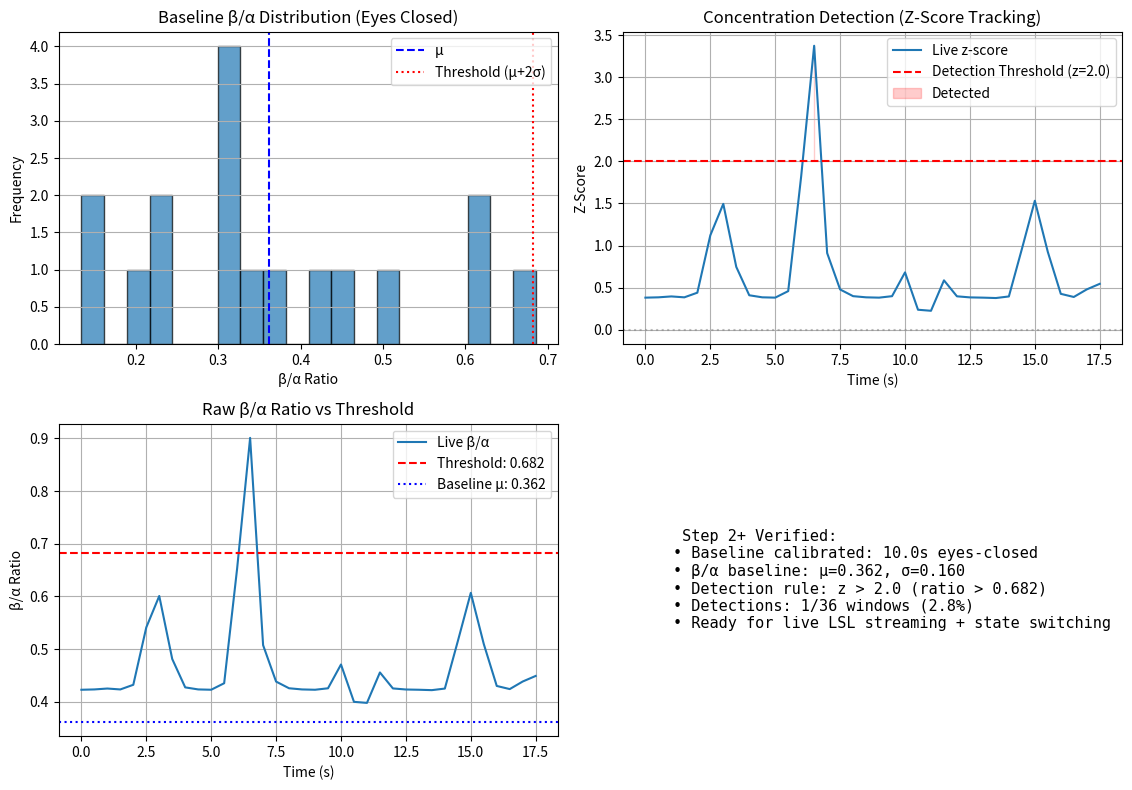

The script that saved this image:
import numpy as np
import matplotlib.pyplot as plt
from scipy.signal import butter, filtfilt, welch

# ================= 1. DUMMY SIGNAL + SAFE ARTIFACT INJECTION =================
def generate_eeg_with_artifacts(fs=250, duration=20.0, n_channels=8, state='relaxed'):
    t = np.arange(0, duration, 1/fs)
    n = len(t)
    ch_names = ['F3','Fz','F4','C3','Cz','C4','P3','Pz']
    eeg = np.zeros((n_channels, n))

    freqs = np.fft.rfftfreq(n, 1/fs)
    for ch in range(n_channels):
        amp = 1/np.maximum(freqs, 0.5)**1.5; amp[0]=0
        eeg[ch] += np.fft.irfft(amp * np.exp(1j*np.random.rand(len(freqs))*2*np.pi), n) * 8

    # Base weights
    alpha_w = np.array([0.3,0.2,0.3,0.5,0.6,0.5,0.9,0.8])
    beta_w  = np.array([0.8,0.7,0.8,0.9,0.8,0.9,0.5,0.4])
    gamma_w = np.array([0.5,0.5,0.5,0.6,0.6,0.6,0.7,0.7])

    # REALISTIC STATE MODULATION
    if state == 'focused':
        alpha_w *= 0.5   # Alpha suppression during focus
        beta_w  *= 2.0   # Beta increase during focus
    elif state == 'distracted':
        alpha_w *= 1.2
        beta_w  *= 0.6

    for f, w in [(10.0, alpha_w), (18.0, beta_w), (38.0, gamma_w)]:
        for ch in range(n_channels):
            eeg[ch] += w[ch]*np.random.uniform(1,8)*np.sin(2*np.pi*f*t + np.random.rand()*6)

    blink_times = [2.0, 5.0, 9.0, 13.0, 17.0]
    emg_times   = [3.5, 7.0, 11.0, 15.5, 18.5]
    for t_sec in blink_times:
        i = int(t_sec * fs)
        if i + 500 <= n:
            eeg[:3, i:i+500] += 150 * np.exp(-np.linspace(-2, 2, 500)**2)
    for t_sec in emg_times:
        i = int(t_sec * fs)
        if i + 300 <= n:
            eeg[np.random.choice(n_channels), i:i+300] += np.random.normal(0, 25, 300)

    if state == 'focused':
        eeg[0:3] += 12 * np.sin(2 * np.pi * 18.0 * t)  # Force frontal beta boost
        eeg[5:8] -= 8 * np.sin(2 * np.pi * 10.0 * t)   # Force posterior alpha suppression

    return t, (eeg / np.max(np.abs(eeg))) * 40.0, ch_names
# ================= 2. TRANSPARENT ASR (NO ML, PURE MATH) =================
def apply_asr(data, fs, calib_s=3.0, win_s=0.5, cutoff=2.5):
    n_ch, n_samp = data.shape
    calib_n = int(calib_s * fs)
    win_n = int(win_s * fs)
    step = win_n

    C_clean = np.cov(data[:, :calib_n]) + 1e-6 * np.eye(n_ch)
    w_clean, v_clean = np.linalg.eigh(C_clean)
    idx = np.argsort(w_clean)[::-1]
    w_clean, v_clean = w_clean[idx], v_clean[:, idx]

    cleaned = data.copy()
    for i in range(calib_n, n_samp - win_n + 1, step):
        win = data[:, i:i+win_n]
        proj = v_clean.T @ win
        var_win = np.var(proj, axis=1)
        mask = var_win > (cutoff**2) * w_clean
        proj[mask] = 0.0
        cleaned[:, i:i+win_n] = v_clean @ proj
    return cleaned

# ================= 3. BANDPASS FILTER & POWER EXTRACTION =================
def bandpass_filter(data, fs, low=0.5, high=45.0, order=4):
    nyq = fs / 2.0
    b, a = butter(order, [low/nyq, high/nyq], btype='band')
    return filtfilt(b, a, data, axis=1)

def get_bandpowers(eeg, fs):
    f, Pxx = welch(eeg, fs=fs, nperseg=fs*2, noverlap=fs)
    alpha = np.mean(Pxx[:, (f>=8)&(f<=12)], axis=1)
    beta  = np.mean(Pxx[:, (f>=13)&(f<=30)], axis=1)
    gamma = np.mean(Pxx[:, (f>=30)&(f<=45)], axis=1)
    return alpha, beta, gamma, np.mean(Pxx, axis=0), f

# ================= 4. BASELINE CALIBRATION & Z-SCORE THRESHOLDING =================
def calibrate_baseline(eeg, fs, duration_s=60.0, window_s=2.0, step_s=0.5):
    """Compute baseline stats from a known reference state (e.g., eyes closed)"""
    n_samp = int(duration_s * fs)
    win_n = int(window_s * fs)
    step_n = int(step_s * fs)
    
    ratios, alphas, betas, gammas = [], [], [], []
    
    for start in range(0, n_samp - win_n + 1, step_n):
        seg = eeg[:, start:start+win_n]
        _, P = welch(seg, fs=fs, nperseg=win_n)
        f = np.fft.rfftfreq(win_n, 1/fs)
        
        a = np.mean(P[:, (f>=8)&(f<=12)])
        b = np.mean(P[:, (f>=13)&(f<=30)])
        g = np.mean(P[:, (f>=30)&(f<=45)])
        
        alphas.append(a); betas.append(b); gammas.append(g)
        ratios.append(b / (a + 1e-6))
    
    return {
        'alpha': {'mu': np.mean(alphas), 'std': np.std(alphas)},
        'beta':  {'mu': np.mean(betas),  'std': np.std(betas)},
        'gamma': {'mu': np.mean(gammas), 'std': np.std(gammas)},
        'ratio': {'mu': np.mean(ratios), 'std': np.std(ratios)},
        'raw_ratios': np.array(ratios)
    }

def z_score(value, mu, sigma):
    """Transparent z-score normalization"""
    return (value - mu) / (sigma + 1e-6)

def detect_concentration(ratio_live, baseline_stats, threshold_z=2.0):
    """Return (is_detected, z_score) using statistical thresholding"""
    mu = baseline_stats['ratio']['mu']
    sigma = baseline_stats['ratio']['std']
    z = z_score(ratio_live, mu, sigma)
    return z > threshold_z, z

# ================= RUN PIPELINE =================
fs, dur = 250, 20.0
print(f"📡 Generating {dur}s EEG @ {fs}Hz...")
t, raw_eeg, ch_names = generate_eeg_with_artifacts(fs, dur)

# 1. Stabilize signal
filtered = bandpass_filter(raw_eeg, fs)
# 2. Remove artifacts
cleaned = apply_asr(filtered, fs, calib_s=3.0, win_s=0.5, cutoff=2.5)
# 3. Extract powers
a_pow, b_pow, g_pow, avg_psd, freqs = get_bandpowers(cleaned, fs)
conc_global = np.mean(b_pow) / (np.mean(a_pow) + 1e-6)

print(f" Cleaned Band Powers (μV²/Hz) | α: {np.mean(a_pow):.3f} | β: {np.mean(b_pow):.3f} | γ: {np.mean(g_pow):.3f}")
print(f" Global Concentration Index (β/α): {conc_global:.3f}")

# ================= BASELINE CALIBRATION =================
baseline_duration = 10.0  # seconds (use 60s in real calibration)
print(f"\n Calibrating baseline ({baseline_duration}s eyes-closed simulation)...")


# Baseline: relaxed state
t_base, base_eeg, _ = generate_eeg_with_artifacts(fs, baseline_duration, state='relaxed')

# Live signal: focused state
t, raw_eeg, ch_names = generate_eeg_with_artifacts(fs, dur, state='focused')

# Remove artifacts from baseline too
base_filtered = bandpass_filter(base_eeg, fs)
base_cleaned = apply_asr(base_filtered, fs, calib_s=2.0, win_s=0.5, cutoff=2.5)

# Compute baseline statistics
baseline_stats = calibrate_baseline(base_cleaned, fs, duration_s=baseline_duration)

print(f" Baseline β/α: μ = {baseline_stats['ratio']['mu']:.3f}, σ = {baseline_stats['ratio']['std']:.3f}")
threshold_ratio = baseline_stats['ratio']['mu'] + 2*baseline_stats['ratio']['std']
print(f" Detection threshold (z > 2.0): ratio > {threshold_ratio:.3f}")

# ================= APPLY TO LIVE SIGNAL =================
window, step_pw = int(2*fs), int(0.5*fs)
live_ratios, live_zscores, detections = [], [], []

for start in range(0, len(t)-window, step_pw):
    seg = cleaned[:, start:start+window]
    _, P = welch(seg, fs=fs, nperseg=window)
    f = np.fft.rfftfreq(window, 1/fs)
    
    a = np.mean(P[:, (f>=8)&(f<=12)])
    b = np.mean(P[:, (f>=13)&(f<=30)])
    ratio = b / (a + 1e-6)
    
    # Z-score + detection
    is_det, z_val = detect_concentration(ratio, baseline_stats, threshold_z=2.0)
    
    live_ratios.append(ratio)
    live_zscores.append(z_val)
    detections.append(is_det)

# Print detection summary
det_count = sum(detections)
print(f"\n Live Tracking: {det_count}/{len(detections)} windows detected as 'high concentration'")
print(f"   Average z-score: {np.mean(live_zscores):.2f} ± {np.std(live_zscores):.2f}")

# ================= VERIFICATION PLOTS =================
fig, axes = plt.subplots(2, 2, figsize=(12, 8))

# Plot 1: Baseline ratio distribution
axes[0,0].hist(baseline_stats['raw_ratios'], bins=20, alpha=0.7, edgecolor='black')
axes[0,0].axvline(baseline_stats['ratio']['mu'], color='blue', ls='--', label='μ')
axes[0,0].axvline(threshold_ratio, color='red', ls=':', label='Threshold (μ+2σ)')
axes[0,0].set_title('Baseline β/α Distribution (Eyes Closed)')
axes[0,0].set_xlabel('β/α Ratio'); axes[0,0].set_ylabel('Frequency')
axes[0,0].legend(); axes[0,0].grid(axis='y')

# Plot 2: Live z-scores with threshold
time_axis = np.arange(len(live_zscores)) * 0.5
axes[0,1].plot(time_axis, live_zscores, label='Live z-score', linewidth=1.5)
axes[0,1].axhline(2.0, color='red', ls='--', label='Detection Threshold (z=2.0)')
axes[0,1].axhline(0, color='gray', ls=':', alpha=0.5)
axes[0,1].fill_between(time_axis, live_zscores, 2.0, 
                      where=(np.array(live_zscores) > 2.0), 
                      color='red', alpha=0.2, label='Detected')
axes[0,1].set_title('Concentration Detection (Z-Score Tracking)')
axes[0,1].set_xlabel('Time (s)'); axes[0,1].set_ylabel('Z-Score')
axes[0,1].legend(); axes[0,1].grid()

# Plot 3: Raw ratio + threshold line
axes[1,0].plot(time_axis, live_ratios, label='Live β/α', linewidth=1.5)
axes[1,0].axhline(threshold_ratio, color='red', ls='--', label=f'Threshold: {threshold_ratio:.3f}')
axes[1,0].axhline(baseline_stats['ratio']['mu'], color='blue', ls=':', label=f'Baseline μ: {baseline_stats["ratio"]["mu"]:.3f}')
axes[1,0].set_title('Raw β/α Ratio vs Threshold')
axes[1,0].set_xlabel('Time (s)'); axes[1,0].set_ylabel('β/α Ratio')
axes[1,0].legend(); axes[1,0].grid()

# Plot 4: Summary
axes[1,1].axis('off')
summary = (f" Step 2+ Verified:\n"
           f"• Baseline calibrated: {baseline_duration}s eyes-closed\n"
           f"• β/α baseline: μ={baseline_stats['ratio']['mu']:.3f}, σ={baseline_stats['ratio']['std']:.3f}\n"
           f"• Detection rule: z > 2.0 (ratio > {threshold_ratio:.3f})\n"
           f"• Detections: {det_count}/{len(detections)} windows ({100*det_count/len(detections):.1f}%)\n"
           f"• Ready for live LSL streaming + state switching")
axes[1,1].text(0.1, 0.5, summary, fontsize=11, va='center', family='monospace')

plt.tight_layout()
plt.show()
